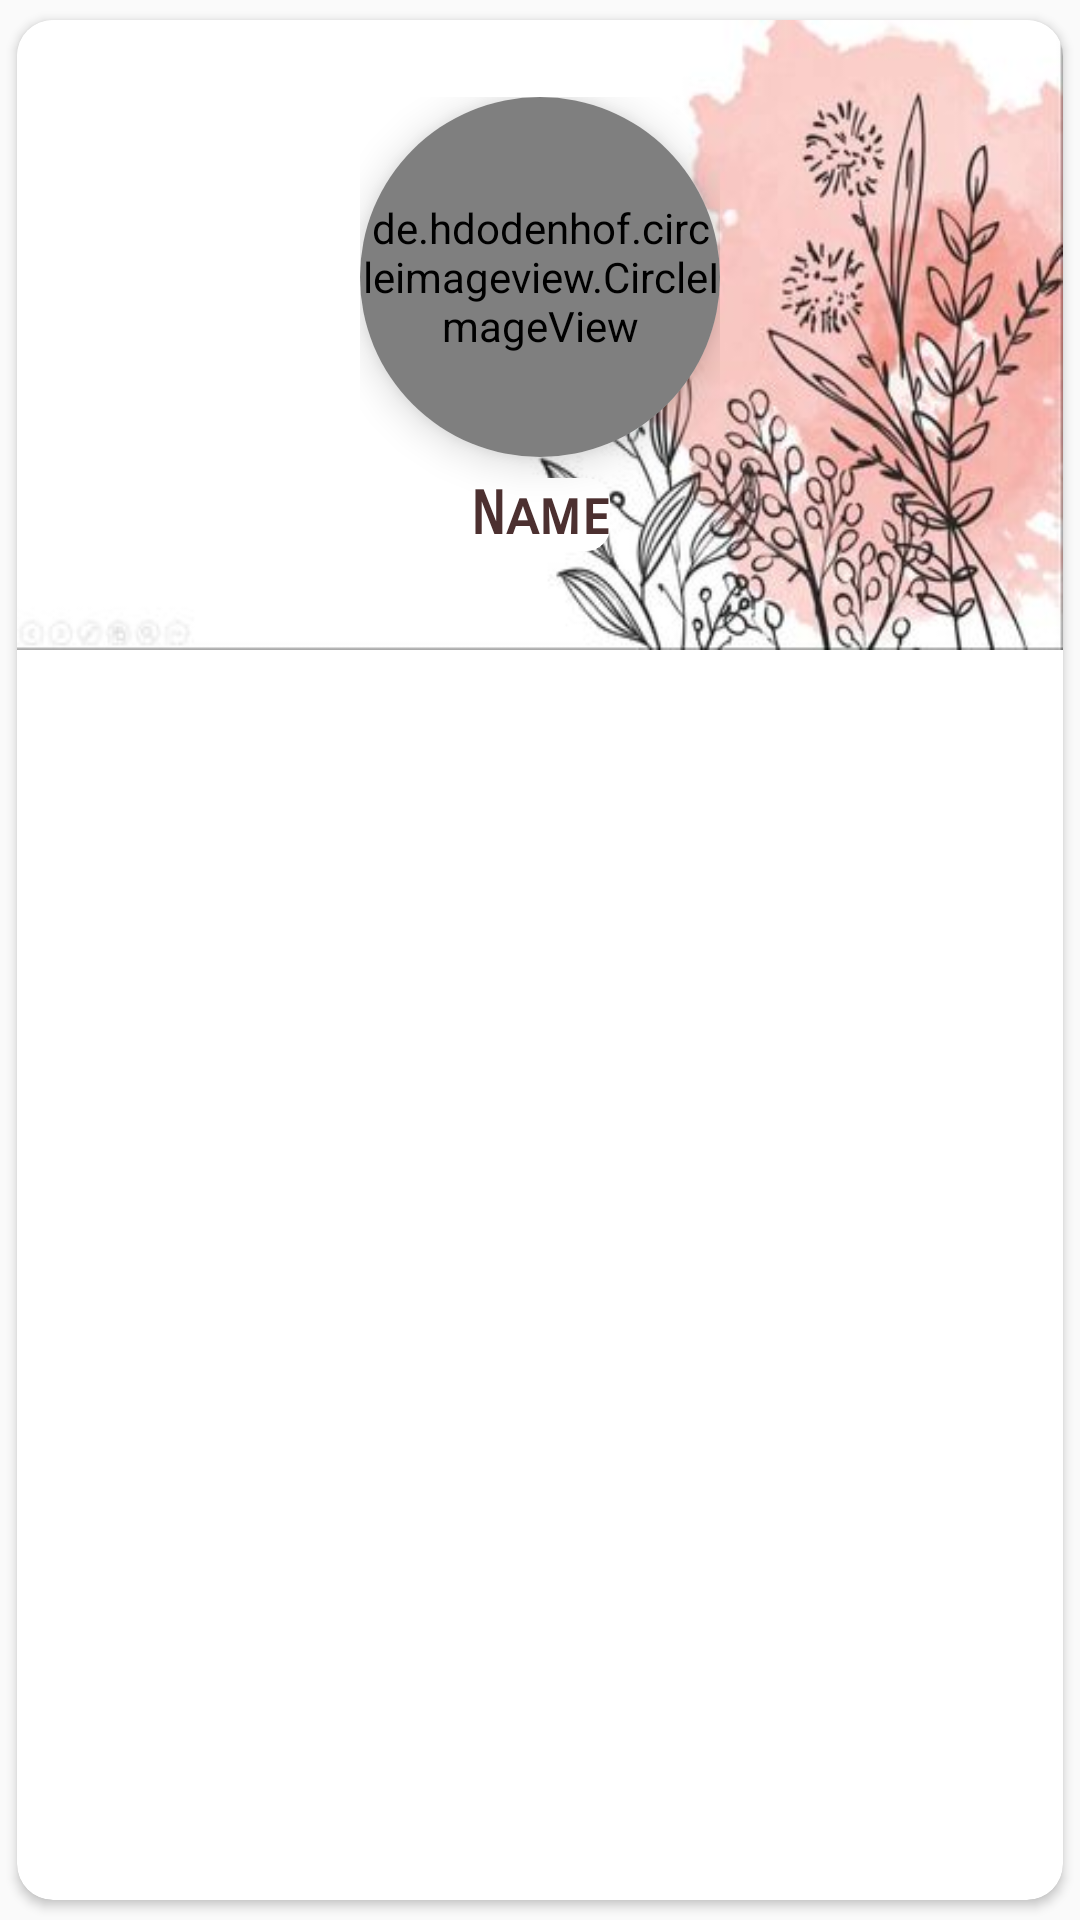

The Android layout XML behind this screen, and the referenced resources:
<!-- AndroidManifest.xml: application theme Theme.LunarWhisper -->
<!-- res/layout/users_images.xml -->
<?xml version="1.0" encoding="utf-8"?>
<androidx.cardview.widget.CardView
    xmlns:android="http://schemas.android.com/apk/res/android"
    xmlns:app="http://schemas.android.com/apk/res-auto"
    android:layout_width="match_parent"
    android:layout_height="wrap_content"
    android:layout_marginTop="1dp"
    app:cardCornerRadius="12dp"
    app:cardElevation="2dp"
    app:cardUseCompatPadding="true">

    <RelativeLayout
        android:layout_width="wrap_content"
        android:layout_height="wrap_content">

        <ImageView
            android:id="@+id/profile_background_image"
            android:layout_width="match_parent"
            android:layout_height="210dp"
            android:scaleType="fitXY"
            android:background="@drawable/profile_card_bg"
            android:gravity="center" />

        <LinearLayout
            android:layout_width="wrap_content"
            android:layout_height="wrap_content"
            android:orientation="vertical"
            android:layout_centerInParent="true"
            android:padding="16dp">

            <androidx.cardview.widget.CardView
                android:layout_width="120dp"
                android:layout_height="120dp"
                app:cardBackgroundColor="#70FFFFFF"
                app:cardCornerRadius="60dp"
                android:layout_gravity="center"
                app:cardElevation="8dp">

                <de.hdodenhof.circleimageview.CircleImageView
                    android:id="@+id/user_image"
                    android:layout_width="match_parent"
                    android:layout_height="match_parent"
                    android:src="@drawable/img_4"
                    app:civ_border_color="@color/dark_brown"
                    app:civ_border_width="3dp" />
            </androidx.cardview.widget.CardView>

            <androidx.cardview.widget.CardView
                android:layout_width="wrap_content"
                android:layout_height="wrap_content"
                android:layout_margin="7dp"
                android:layout_gravity="center"
                app:cardBackgroundColor="@android:color/white"
                app:cardCornerRadius="8dp"
                app:cardElevation="0dp"
                app:cardPreventCornerOverlap="false">

                <TextView
                    android:id="@+id/user_name"
                    android:layout_width="wrap_content"
                    android:layout_height="wrap_content"
                    android:layout_gravity="center"
                    android:fontFamily="sans-serif-smallcaps"
                    android:gravity="center"
                    android:text="Name"
                    android:background="@color/white"
                    android:textColor="@color/dark_brown"
                    android:textSize="20sp"
                    android:textStyle="bold" />

            </androidx.cardview.widget.CardView>
        </LinearLayout>
    </RelativeLayout>
</androidx.cardview.widget.CardView>
<!-- resources referenced by this layout -->
<resources>
  <color name="dark_brown">#4C3030</color>
  <color name="white">#FFFFFFFF</color>
  <!-- drawable img_4: png bitmap (drawable, 219312 bytes) -->
  <!-- drawable profile_card_bg: png bitmap (drawable, 117804 bytes) -->
  <style name="Theme.LunarWhisper" parent="Base.Theme.LunarWhisper" />
  <style name="Base.Theme.LunarWhisper" parent="Theme.AppCompat.Light.NoActionBar">
          
          
          <item name="colorPrimary" type="color">@color/light_skin</item>
          <item name="colorPrimaryDark" type="color">@color/skin</item>
          <item name="colorAccent" type="color">@color/black</item>
      </style>
  <color name="light_skin">#C89D9D</color>
  <color name="skin">#A37C7C</color>
  <color name="black">#FF000000</color>
</resources>
